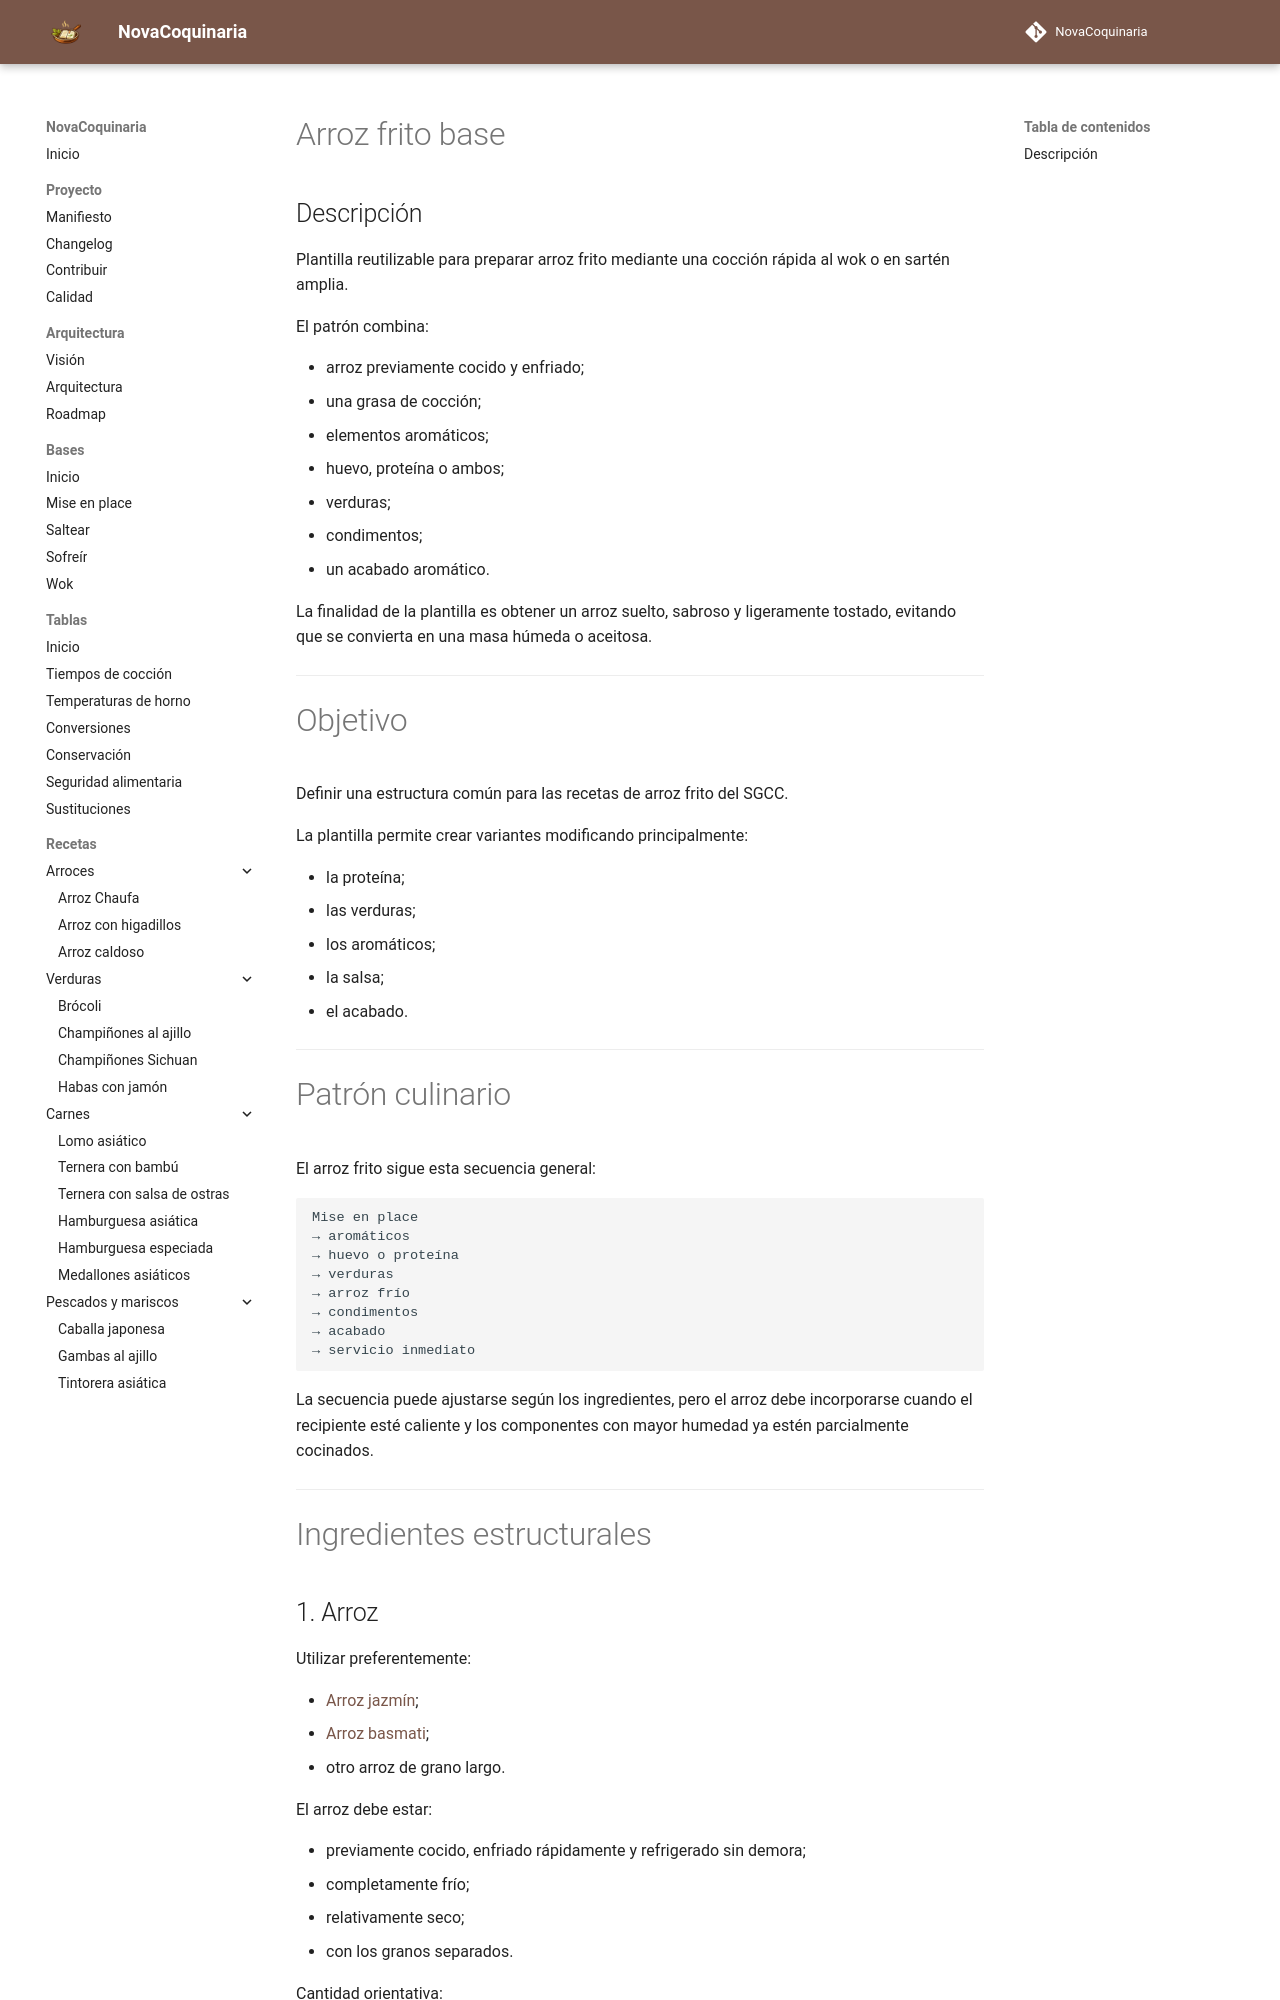

repository: fran-eliot/NovaCoquinaria · page: 12_Plantillas/05_Arroces/arroz_frito_base.html · generator: mkdocs

---
id: PLA-0015
tipo: plantilla
titulo: Arroz frito base
version: 1.0.0
estado: estable
ultima_revision: 2026-07-17
familia:
- arroces
- wok
etiquetas:
- arroz
- arroz frito
- wok
- cocina asiatica
- plantilla
---

# Arroz frito base

## Descripción

Plantilla reutilizable para preparar arroz frito mediante una cocción rápida al wok o en sartén amplia.

El patrón combina:

- arroz previamente cocido y enfriado;
- una grasa de cocción;
- elementos aromáticos;
- huevo, proteína o ambos;
- verduras;
- condimentos;
- un acabado aromático.

La finalidad de la plantilla es obtener un arroz suelto, sabroso y ligeramente tostado, evitando que se convierta en una masa húmeda o aceitosa.

---

# Objetivo

Definir una estructura común para las recetas de arroz frito del SGCC.

La plantilla permite crear variantes modificando principalmente:

- la proteína;
- las verduras;
- los aromáticos;
- la salsa;
- el acabado.

---

# Patrón culinario

El arroz frito sigue esta secuencia general:

```text
Mise en place
→ aromáticos
→ huevo o proteína
→ verduras
→ arroz frío
→ condimentos
→ acabado
→ servicio inmediato
```

La secuencia puede ajustarse según los ingredientes, pero el arroz debe incorporarse cuando el recipiente esté caliente y los componentes con mayor humedad ya estén parcialmente cocinados.

---

# Ingredientes estructurales
